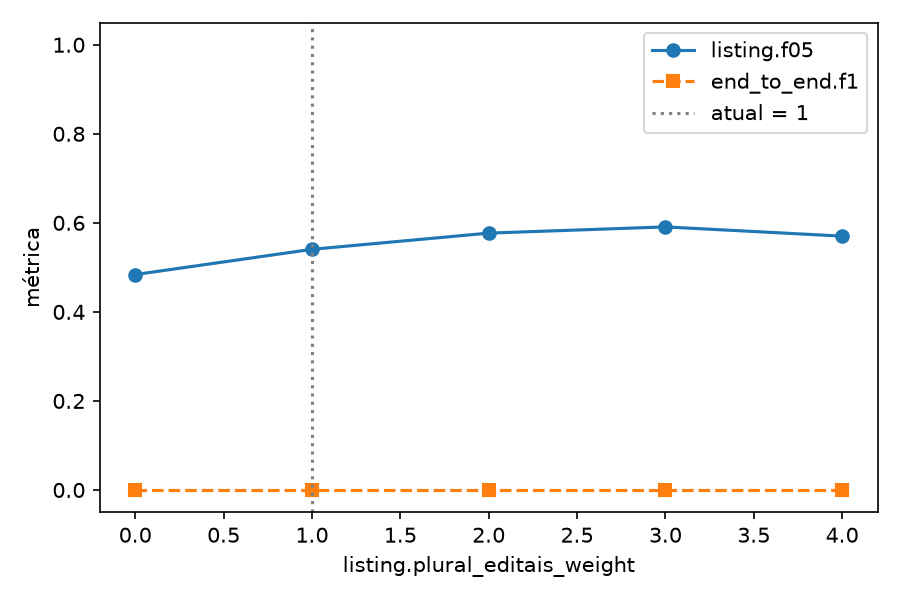

Source data for this figure (header and first rows):
value, listing.n, listing.tp, listing.fp, listing.fn, listing.precision, listing.recall, listing.f05, listing.f1, listing.f2, relevance.n, relevance.tp, relevance.fp, relevance.fn, relevance.precision, relevance.recall, relevance.f05, relevance.f1, relevance.f2, deadline_exists.n, deadline_exists.tp, deadline_exists.fp, deadline_exists.fn, deadline_exists.precision
0, 47, 6, 5, 12, 0.5455, 0.3333, 0.4839, 0.4138, 0.3614, 47, 27, 15, 0, 0.6429, 1.0, 0.6923, 0.7826, 0.9, 20, 18, 1, 1, 0.9474
1, 47, 8, 6, 10, 0.5714, 0.4444, 0.5405, 0.5, 0.4651, 47, 27, 15, 0, 0.6429, 1.0, 0.6923, 0.7826, 0.9, 20, 18, 1, 1, 0.9474
2, 47, 9, 6, 9, 0.6, 0.5, 0.5769, 0.5455, 0.5172, 47, 27, 15, 0, 0.6429, 1.0, 0.6923, 0.7826, 0.9, 20, 18, 1, 1, 0.9474
3, 47, 13, 10, 5, 0.5652, 0.7222, 0.5909, 0.6341, 0.6842, 47, 27, 15, 0, 0.6429, 1.0, 0.6923, 0.7826, 0.9, 20, 18, 1, 1, 0.9474
4, 47, 13, 11, 5, 0.5417, 0.7222, 0.5702, 0.619, 0.6771, 47, 27, 15, 0, 0.6429, 1.0, 0.6923, 0.7826, 0.9, 20, 18, 1, 1, 0.9474
